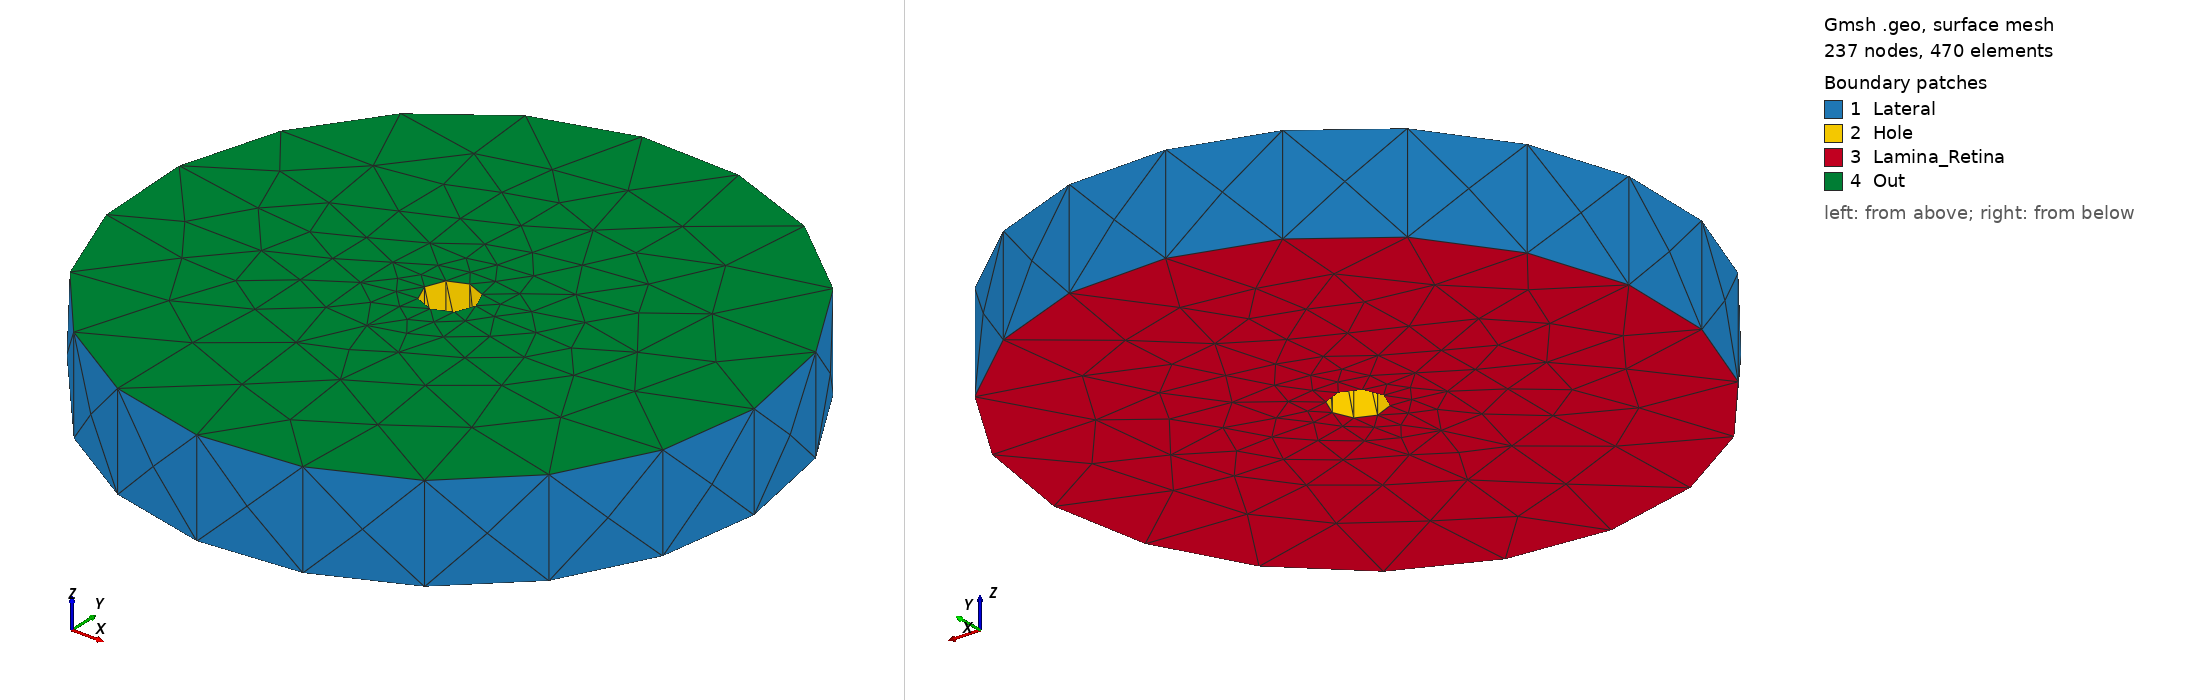

Gmsh geometry script, surface-meshed: 237 nodes, 470 surface elements. Boundary patches (legend numbers): 1 Lateral, 2 Hole, 3 Lamina_Retina, 4 Out. Left view from above one corner, right view from below the opposite corner. Legend entries are the model's physical surfaces. The drawing asked Gmsh for element sizes between 1% and 20% of the model's largest extent; the script's own settings can give other sizes.

=== lc3d.geo (drawn) ===
h=0.1;


Point(1) = {0.095, 0, -0.015, h};
Point(2) = {0, 0, -0.015, h};
Point(3) = {0.04750000000000001, 0.08227241335952167, -0.015, h};
Point(4) = {-0.08227241335952169, -0.04749999999999997, -0.015, h};
Point(5) = {0.008, 0, -0.015, h};
Point(6) = {0, 0.008, -0.015, h};
Point(7) = {-0.008, 0, -0.015, h};
Point(8) = {0, -0.008, -0.015, h};
Point(9) = {0.095, 0, 0.015, h};
Point(10) = {0, 0, 0.015, h};
Point(11) = {0.04750000000000001, 0.08227241335952167, 0.015, h};
Point(14) = {-0.08227241335952169, -0.04749999999999997, 0.015, h};
Point(15) = {0, 0.008, 0.015, h};
Point(17) = {0.008, 0, 0.015, h};
Point(20) = {0, -0.008, 0.015, h};
Point(23) = {-0.008, 0, 0.015, h};
Circle(1) = {1, 2, 3};
Circle(2) = {3, 2, 4};
Circle(3) = {4, 2, 1};
Circle(5) = {5, 2, 6};
Circle(6) = {6, 2, 7};
Circle(7) = {7, 2, 8};
Circle(8) = {8, 2, 5};
Circle(9) = {9, 10, 11};
Line(10) = {1, 9};
Line(11) = {3, 11};
Circle(13) = {11, 10, 14};
Line(15) = {4, 14};
Circle(17) = {14, 10, 9};
Circle(21) = {15, 10, 17};
Line(22) = {6, 15};
Line(23) = {5, 17};
Circle(25) = {17, 10, 20};
Line(27) = {8, 20};
Circle(29) = {20, 10, 23};
Line(31) = {7, 23};
Circle(33) = {23, 10, 15};
Line Loop(12) = {1, 11, -9, -10};
Ruled Surface(12) = {12};
Line Loop(16) = {2, 15, -13, -11};
Ruled Surface(16) = {16};
Line Loop(20) = {3, 10, -17, -15};
Ruled Surface(20) = {20};
Line Loop(24) = {-5, 23, -21, -22};
Ruled Surface(24) = {24};
Line Loop(28) = {-8, 27, -25, -23};
Ruled Surface(28) = {28};
Line Loop(32) = {-7, 31, -29, -27};
Ruled Surface(32) = {32};
Line Loop(36) = {-6, 22, -33, -31};
Ruled Surface(36) = {36};
Line Loop(1000) = {1, 2, 3, 6, 7, 8, 5};
Plane Surface(1000) = {1000};
Line Loop(1001) = {9, 13, 17, -33, -29, -25, -21};
Plane Surface(1001) = {1001};
Surface Loop(3000) = {12, 16, 20, 24, 28, 32, 36, 1000, 1001};
Volume(3000) = {3000};

// Physical labels
Physical Surface("Lateral") = {12, 16, 20}; // Integral
Physical Surface("Lamina_Retina") = {1000} ; // Neumann
Physical Surface("Out") = {1001} ; // Neumann
Physical Surface("Hole") = {24, 28, 32, 36}; // Dirichlet
Physical Volume("Lamina") = {3000};
